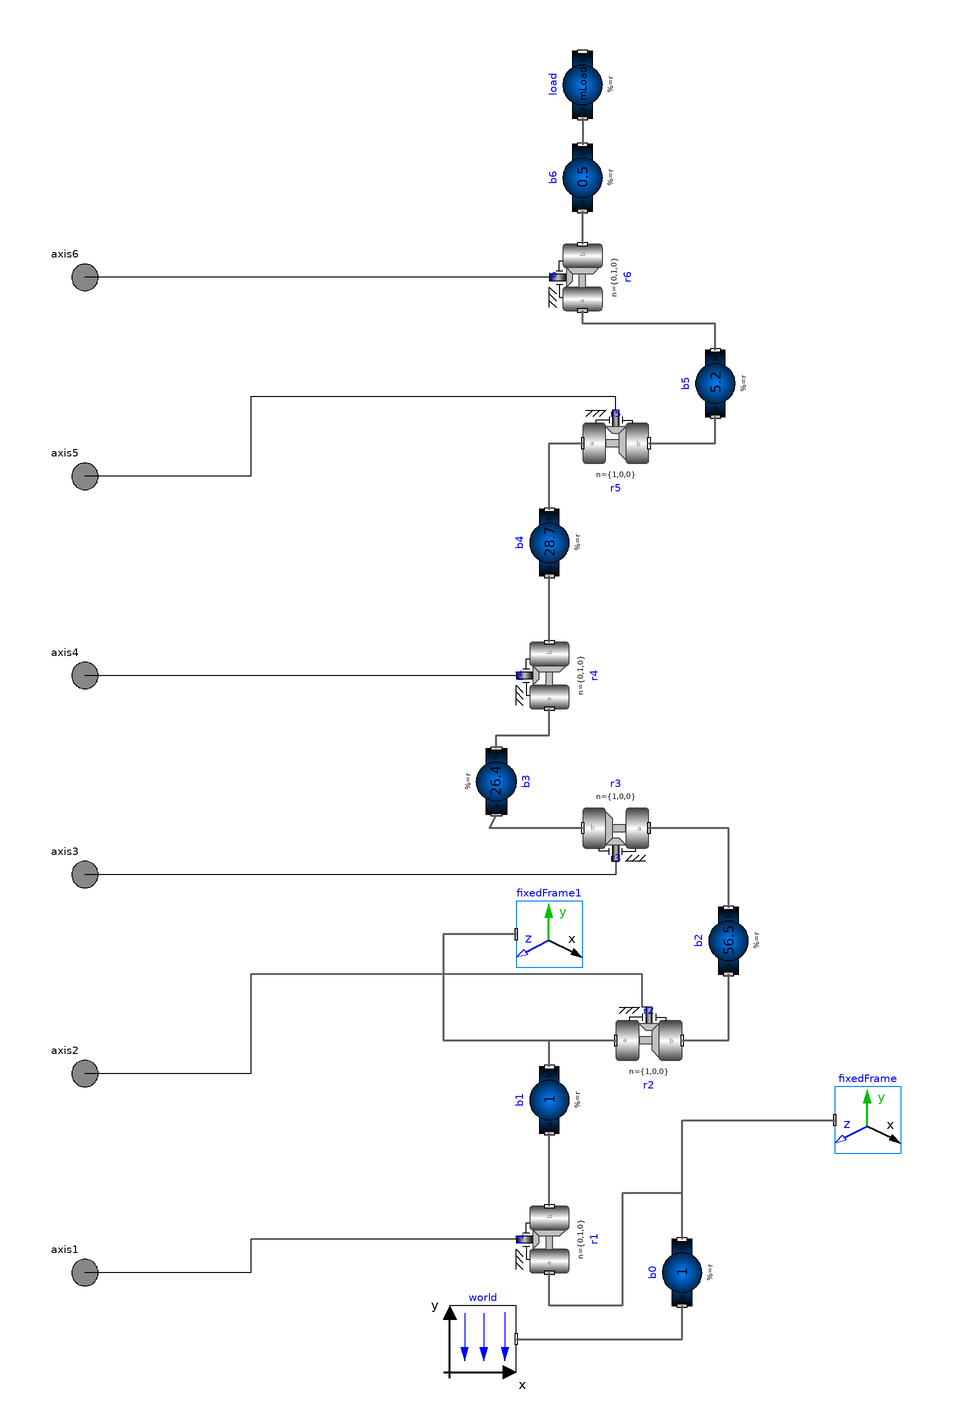

This picture is the connection diagram that the Modelica source below describes through its graphical annotations.

model MechanicalStructure
    "Model of the mechanical part of the r3 robot (without animation)"
    import Modelica.SIunits.Conversions.to_unit1;

    parameter Boolean animation=true "= true, if animation shall be enabled";
    parameter Modelica.SIunits.Mass mLoad(min=0)=15 "Mass of load";
    parameter Modelica.SIunits.Position rLoad[3]={0,0.25,0}
      "Distance from last flange to load mass>";
    parameter Modelica.SIunits.Acceleration g=9.81 "Gravity acceleration";
    Modelica.SIunits.Angle q[6] "Joint angles";
    Modelica.SIunits.AngularVelocity qd[6] "Joint speeds";
    Modelica.SIunits.AngularAcceleration qdd[6] "Joint accelerations";
    Modelica.SIunits.Torque tau[6] "Joint driving torques";
    //r0={0,0.351,0},
    Modelica.Mechanics.Rotational.Interfaces.Flange_a axis1
      annotation (Placement(transformation(extent={{-220,-180},{-200,-160}})));
    Modelica.Mechanics.Rotational.Interfaces.Flange_a axis2
      annotation (Placement(transformation(extent={{-220,-120},{-200,-100}})));
    Modelica.Mechanics.Rotational.Interfaces.Flange_a axis3
      annotation (Placement(transformation(extent={{-220,-60},{-200,-40}})));
    Modelica.Mechanics.Rotational.Interfaces.Flange_a axis4
      annotation (Placement(transformation(extent={{-220,0},{-200,20}})));
    Modelica.Mechanics.Rotational.Interfaces.Flange_a axis5
      annotation (Placement(transformation(extent={{-220,60},{-200,80}})));
    Modelica.Mechanics.Rotational.Interfaces.Flange_a axis6
      annotation (Placement(transformation(extent={{-220,120},{-200,140}})));
    inner Modelica.Mechanics.MultiBody.World world(
      g=(g)*Modelica.Math.Vectors.length(
                                    ({0,-1,0})),
      n={0,-1,0},
      animateWorld=false,
      animateGravity=false,
      enableAnimation=animation)
                            annotation (Placement(transformation(extent={{
              -100,-200},{-80,-180}})));
    Modelica.Mechanics.MultiBody.Joints.Revolute r1(n={0,1,0},useAxisFlange=true,
        animation=animation)
      annotation (Placement(transformation(
          origin={-70,-160},
          extent={{-10,-10},{10,10}},
          rotation=90)));
    Modelica.Mechanics.MultiBody.Joints.Revolute r2(n={1,0,0},useAxisFlange=true,
        animation=animation)
      annotation (Placement(transformation(extent={{-50,-110},{-30,-90}})));
    Modelica.Mechanics.MultiBody.Joints.Revolute r3(n={1,0,0},useAxisFlange=true,
        animation=animation)
      annotation (Placement(transformation(
          origin={-50,-36},
          extent={{-10,-10},{10,10}},
          rotation=180)));
    Modelica.Mechanics.MultiBody.Joints.Revolute r4(n={0,1,0},useAxisFlange=true,
        animation=animation)
      annotation (Placement(transformation(
          origin={-70,10},
          extent={{-10,-10},{10,10}},
          rotation=90)));
    Modelica.Mechanics.MultiBody.Joints.Revolute r5(n={1,0,0},useAxisFlange=true,
        animation=animation)
      annotation (Placement(transformation(extent={{-60,70},{-40,90}})));
    Modelica.Mechanics.MultiBody.Joints.Revolute r6(n={0,1,0},useAxisFlange=true,
        animation=animation)
      annotation (Placement(transformation(
          origin={-60,130},
          extent={{-10,-10},{10,10}},
          rotation=90)));
    Modelica.Mechanics.MultiBody.Parts.BodyShape b0(
      r={0,0.351,0},
      r_shape={0,0,0},
      lengthDirection={1,0,0},
      widthDirection={0,1,0},
      length=0.225,
      width=0.3,
      height=0.3,
      color={0,0,255},
      animation=animation,
      animateSphere=false,
      r_CM={0,0,0},
      m=1)
      annotation (Placement(transformation(
          origin={-30,-170},
          extent={{-10,-10},{10,10}},
          rotation=90)));
    Modelica.Mechanics.MultiBody.Parts.BodyShape b1(
      r={0,0.324,0.3},
      I_22=1.16,
      lengthDirection={1,0,0},
      widthDirection={0,1,0},
      length=0.25,
      width=0.15,
      height=0.2,
      animateSphere=false,
      color={255,0,0},
      r_CM={0,0,0},
      m=1,
      animation=false) annotation (Placement(transformation(
          origin={-70,-118},
          extent={{-10,-10},{10,10}},
          rotation=90)));
    Modelica.Mechanics.MultiBody.Parts.BodyShape b2(
      r={0,0.65,0},
      r_CM={0.172,0.205,0},
      m=56.5,
      I_11=2.58,
      I_22=0.64,
      I_33=2.73,
      I_21=-0.46,
      r_shape={0,0,0},
      lengthDirection={1,0,0},
      widthDirection={0,1,0},
      length=0.5,
      width=0.2,
      height=0.15,
      animateSphere=false,
      color={255,178,0},
      animation=false,
      shapeType="sphere")
                         annotation (Placement(transformation(
          origin={-16,-70},
          extent={{-10,-10},{10,10}},
          rotation=90)));
    Modelica.Mechanics.MultiBody.Parts.BodyShape b3(
      r={0,0.414,-0.155},
      r_CM={0.064,-0.034,0},
      m=26.4,
      I_11=0.279,
      I_22=0.245,
      I_33=0.413,
      I_21=-0.070,
      shapeType="modelica://Modelica/Resources/Data/Shapes/RobotR3/b3.dxf",
      r_shape={0,0,0},
      lengthDirection={1,0,0},
      widthDirection={0,1,0},
      length=0.15,
      width=0.15,
      height=0.15,
      animateSphere=false,
      color={255,0,0},
      animation=false) annotation (Placement(transformation(
          origin={-86,-22},
          extent={{-10,10},{10,-10}},
          rotation=90)));
    Modelica.Mechanics.MultiBody.Parts.BodyShape b4(
      r={0,0.186,0},
      r_CM={0,0,0},
      m=28.7,
      I_11=1.67,
      I_22=0.081,
      I_33=1.67,
      shapeType="modelica://Modelica/Resources/Data/Shapes/RobotR3/b4.dxf",
      r_shape={0,0,0},
      lengthDirection={1,0,0},
      widthDirection={0,1,0},
      length=0.73,
      width=0.1,
      height=0.1,
      animateSphere=false,
      color={255,178,0},
      animation=false)   annotation (Placement(transformation(
          origin={-70,50},
          extent={{-10,-10},{10,10}},
          rotation=90)));
    Modelica.Mechanics.MultiBody.Parts.BodyShape b5(
      r={0,0.125,0},
      r_CM={0,0,0},
      m=5.2,
      I_11=1.25,
      I_22=0.81,
      I_33=1.53,
      shapeType="modelica://Modelica/Resources/Data/Shapes/RobotR3/b5.dxf",
      r_shape={0,0,0},
      lengthDirection={1,0,0},
      widthDirection={0,1,0},
      length=0.225,
      width=0.075,
      height=0.1,
      animateSphere=false,
      color={0,0,255},
      animation=false) annotation (Placement(transformation(
          origin={-20,98},
          extent={{-10,-10},{10,10}},
          rotation=90)));
    Modelica.Mechanics.MultiBody.Parts.BodyShape b6(
      r={0,0,0},
      r_CM={0.05,0.05,0.05},
      m=0.5,
      shapeType="modelica://Modelica/Resources/Data/Shapes/RobotR3/b6.dxf",
      r_shape={0,0,0},
      lengthDirection={1,0,0},
      widthDirection={0,1,0},
      animateSphere=false,
      color={0,0,255},
      animation=false) annotation (Placement(transformation(
          origin={-60,160},
          extent={{-10,-10},{10,10}},
          rotation=90)));
    Modelica.Mechanics.MultiBody.Parts.BodyShape load(
      r={0,0,0},
      r_CM=rLoad,
      m=mLoad,
      r_shape={0,0,0},
      widthDirection={1,0,0},
      width=0.05,
      height=0.05,
      color={255,0,0},
      lengthDirection = to_unit1(rLoad),
      length=Modelica.Math.Vectors.length(              rLoad),
      animation=false)
      annotation (Placement(transformation(
          origin={-60,188},
          extent={{-10,-10},{10,10}},
          rotation=90)));
    Modelica.Mechanics.MultiBody.Visualizers.FixedFrame fixedFrame
      annotation (Placement(transformation(extent={{16,-134},{36,-114}})));
    Modelica.Mechanics.MultiBody.Visualizers.FixedFrame fixedFrame1
      annotation (Placement(transformation(extent={{-80,-78},{-60,-58}})));
  equation
    connect(r6.frame_b, b6.frame_a)
      annotation (Line(
        points={{-60,140},{-60,150}},
        color={95,95,95},
        thickness=0.5));
    q = {r1.phi,r2.phi,r3.phi,r4.phi,r5.phi,r6.phi};
    qd = der(q);
    qdd = der(qd);
    tau = {r1.tau, r2.tau, r3.tau, r4.tau, r5.tau, r6.tau};
    connect(load.frame_a, b6.frame_b)
      annotation (Line(
        points={{-60,178},{-60,170}},
        color={95,95,95},
        thickness=0.5));
    connect(world.frame_b, b0.frame_a) annotation (Line(
        points={{-80,-190},{-30,-190},{-30,-180}},
        color={95,95,95},
        thickness=0.5));
    connect(b0.frame_b, r1.frame_a) annotation (Line(
        points={{-30,-160},{-30,-146},{-48,-146},{-48,-180},{-70,-180},{-70,
            -170}},
        color={95,95,95},
        thickness=0.5));
    connect(b1.frame_b, r2.frame_a) annotation (Line(
        points={{-70,-108},{-70,-100},{-50,-100}},
        color={95,95,95},
        thickness=0.5));
    connect(r1.frame_b, b1.frame_a) annotation (Line(
        points={{-70,-150},{-70,-128}},
        color={95,95,95},
        thickness=0.5));
    connect(r2.frame_b, b2.frame_a) annotation (Line(
        points={{-30,-100},{-16,-100},{-16,-80}},
        color={95,95,95},
        thickness=0.5));
    connect(b2.frame_b, r3.frame_a) annotation (Line(
        points={{-16,-60},{-16,-36},{-40,-36}},
        color={95,95,95},
        thickness=0.5));
    connect(r2.axis, axis2) annotation (Line(points={{-40,-90},{-42,-90},{-42,
            -80},{-160,-80},{-160,-110},{-210,-110}}));
    connect(r1.axis, axis1) annotation (Line(points={{-80,-160},{-160,-160},{
            -160,-170},{-210,-170}}));
    connect(r3.frame_b, b3.frame_a) annotation (Line(
        points={{-60,-36},{-88,-36},{-86,-32}},
        color={95,95,95},
        thickness=0.5));
    connect(b3.frame_b, r4.frame_a) annotation (Line(
        points={{-86,-12},{-86,-8},{-70,-8},{-70,0}},
        color={95,95,95},
        thickness=0.5));
    connect(r3.axis, axis3)
      annotation (Line(points={{-50,-46},{-50,-50},{-210,-50}}));
    connect(r4.axis, axis4)
      annotation (Line(points={{-80,10},{-210,10}}));
    connect(r4.frame_b, b4.frame_a)
      annotation (Line(
        points={{-70,20},{-70,40}},
        color={95,95,95},
        thickness=0.5));
    connect(b4.frame_b, r5.frame_a) annotation (Line(
        points={{-70,60},{-70,80},{-60,80}},
        color={95,95,95},
        thickness=0.5));
    connect(r5.axis, axis5) annotation (Line(points={{-50,90},{-50,94},{-160,
            94},{-160,70},{-210,70}}));
    connect(r5.frame_b, b5.frame_a) annotation (Line(
        points={{-40,80},{-20,80},{-20,88}},
        color={95,95,95},
        thickness=0.5));
    connect(b5.frame_b, r6.frame_a) annotation (Line(
        points={{-20,108},{-20,116},{-60,116},{-60,120}},
        color={95,95,95},
        thickness=0.5));
    connect(r6.axis, axis6)
      annotation (Line(points={{-70,130},{-210,130}}));
    connect(b0.frame_b, fixedFrame.frame_a) annotation (Line(
        points={{-30,-160},{-30,-124},{16,-124}},
        color={95,95,95},
        thickness=0.5));
    connect(fixedFrame1.frame_a, r2.frame_a) annotation (Line(
        points={{-80,-68},{-102,-68},{-102,-100},{-50,-100}},
        color={95,95,95},
        thickness=0.5));
    annotation (
      Documentation(info="<html>
<p>
This model contains the mechanical components of the r3 robot
(multibody system).
</p>
</html>"),   Icon(coordinateSystem(
          preserveAspectRatio=true,
          extent={{-200,-200},{200,200}}), graphics={
          Rectangle(
            extent={{-200,200},{200,-200}},
            lineColor={0,0,0},
            fillColor={192,192,192},
            fillPattern=FillPattern.Solid),
          Text(
            extent={{-200,250},{200,210}},
            textString="%name",
            lineColor={0,0,255}),
          Text(
            extent={{-200,-150},{-140,-190}},
            textString="1",
            lineColor={0,0,255}),
          Text(
            extent={{-200,-30},{-140,-70}},
            textString="3",
            lineColor={0,0,255}),
          Text(
            extent={{-200,-90},{-140,-130}},
            textString="2",
            lineColor={0,0,255}),
          Text(
            extent={{-200,90},{-140,50}},
            textString="5",
            lineColor={0,0,255}),
          Text(
            extent={{-200,28},{-140,-12}},
            textString="4",
            lineColor={0,0,255}),
          Text(
            extent={{-198,150},{-138,110}},
            textString="6",
            lineColor={0,0,255}),
          Bitmap(extent={{-130,-195},{195,195}}, fileName=
                "modelica://Modelica/Resources/Images/Mechanics/MultiBody/Examples/Systems/robot_kr15.png")}),
      Diagram(coordinateSystem(
          preserveAspectRatio=true,
          extent={{-200,-200},{200,200}})));
  end MechanicalStructure;